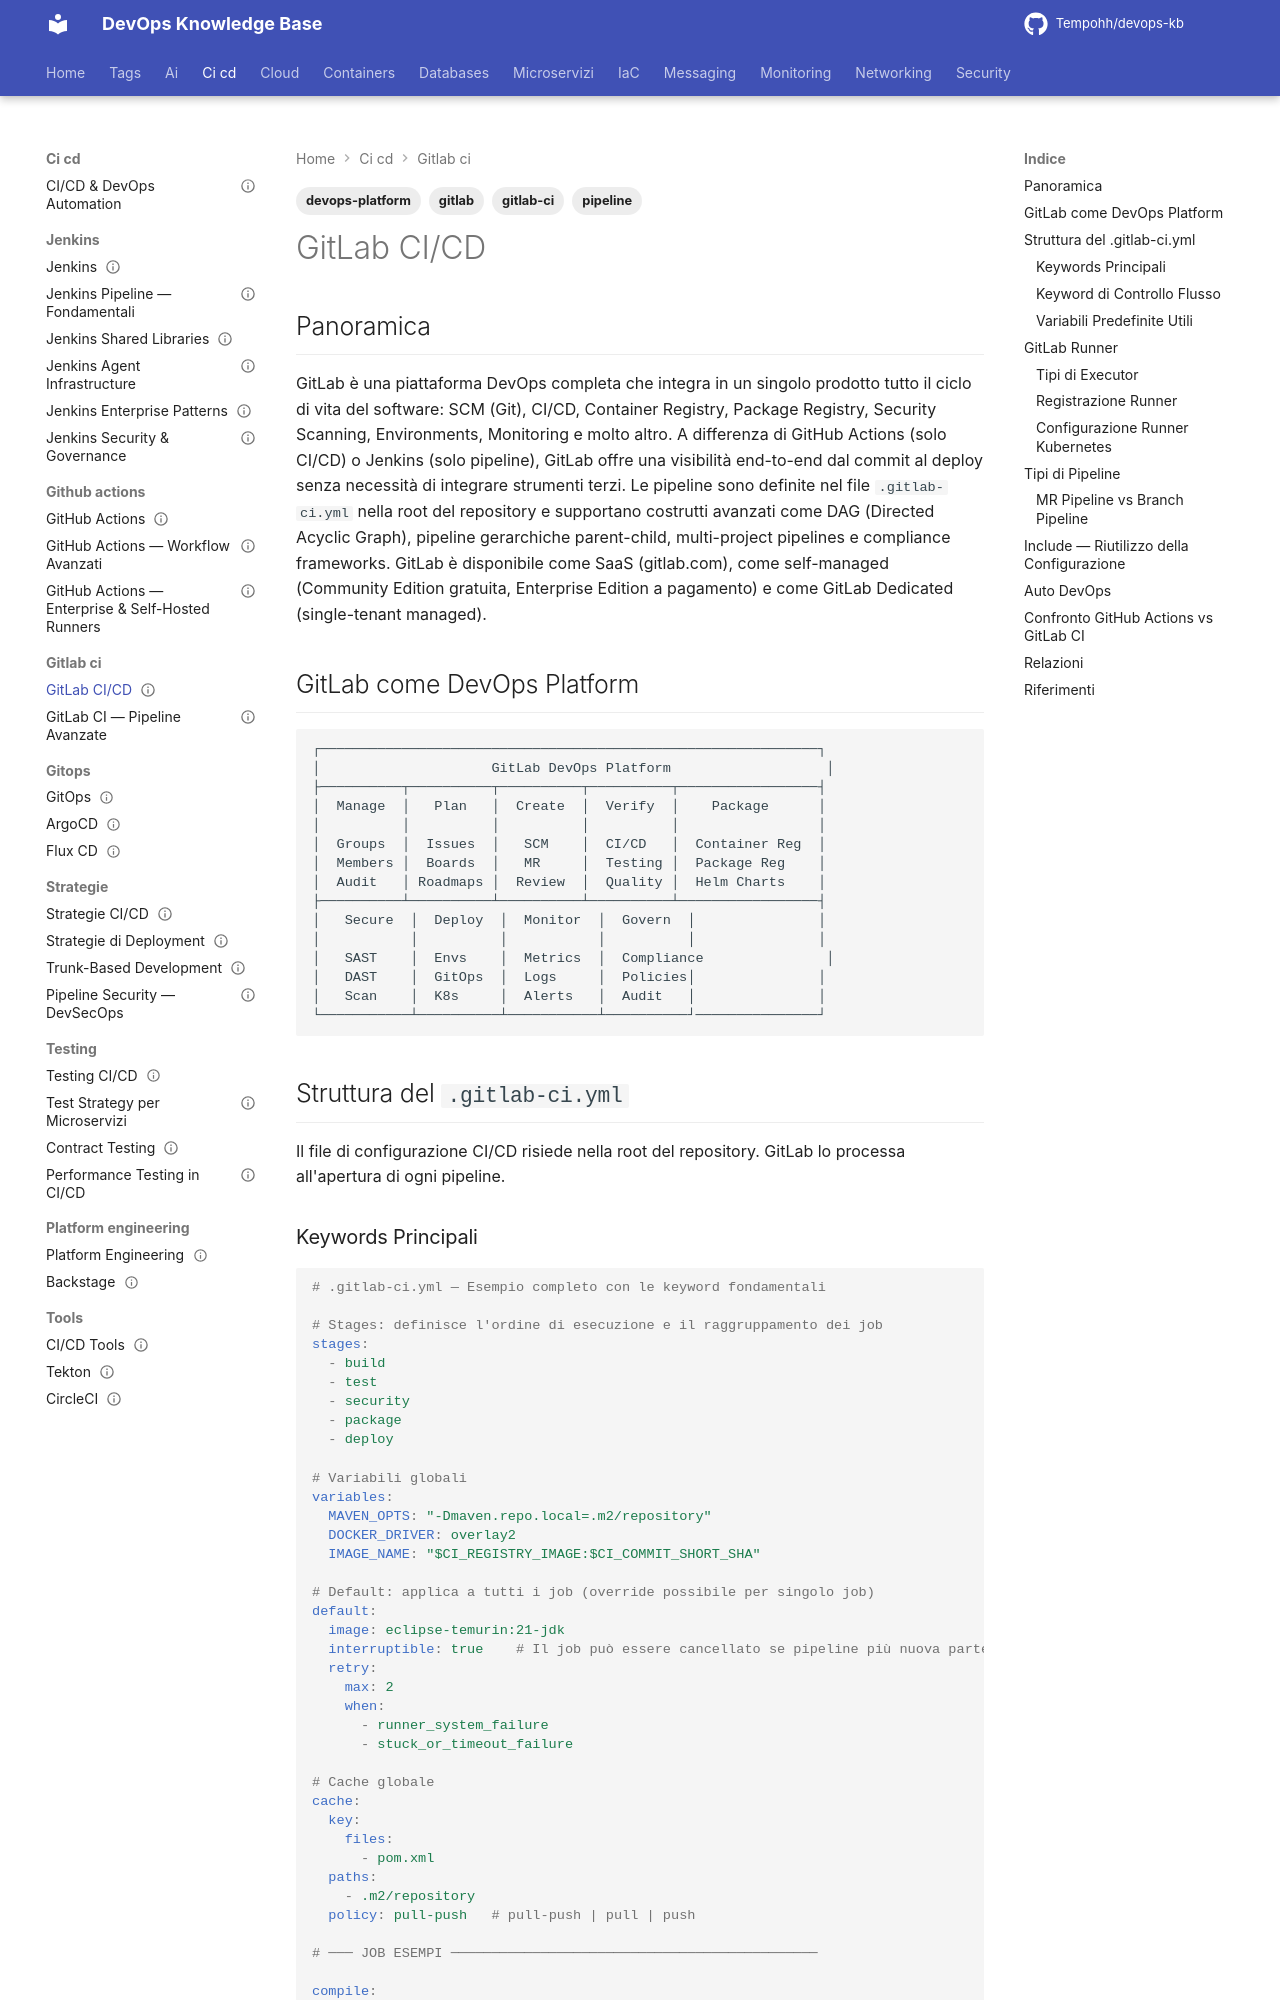

repository: Tempohh/devops-kb · page: ci-cd/gitlab-ci/_index/index.html · generator: mkdocs

---
title: "GitLab CI/CD"
slug: gitlab-ci
category: ci-cd
tags: [gitlab, gitlab-ci, pipeline, devops-platform]
search_keywords: [gitlab ci cd, gitlab pipeline, .gitlab-ci.yml, gitlab runner, gitlab devops, gitlab merge request pipeline, gitlab pages, gitlab environments, gitlab auto devops]
parent: ci-cd/_index
related: [ci-cd/gitlab-ci/pipeline-avanzato, ci-cd/github-actions/_index, ci-cd/gitops/argocd]
official_docs: https://docs.gitlab.com/ee/ci/
status: complete
difficulty: intermediate
last_updated: 2026-02-27
---

# GitLab CI/CD

## Panoramica

GitLab è una piattaforma DevOps completa che integra in un singolo prodotto tutto il ciclo di vita del software: SCM (Git), CI/CD, Container Registry, Package Registry, Security Scanning, Environments, Monitoring e molto altro. A differenza di GitHub Actions (solo CI/CD) o Jenkins (solo pipeline), GitLab offre una visibilità end-to-end dal commit al deploy senza necessità di integrare strumenti terzi. Le pipeline sono definite nel file `.gitlab-ci.yml` nella root del repository e supportano costrutti avanzati come DAG (Directed Acyclic Graph), pipeline gerarchiche parent-child, multi-project pipelines e compliance frameworks. GitLab è disponibile come SaaS (gitlab.com), come self-managed (Community Edition gratuita, Enterprise Edition a pagamento) e come GitLab Dedicated (single-tenant managed).

## GitLab come DevOps Platform

```
┌─────────────────────────────────────────────────────────────┐
│                     GitLab DevOps Platform                   │
├──────────┬──────────┬──────────┬──────────┬─────────────────┤
│  Manage  │   Plan   │  Create  │  Verify  │    Package      │
│          │          │          │          │                 │
│  Groups  │  Issues  │   SCM    │  CI/CD   │  Container Reg  │
│  Members │  Boards  │   MR     │  Testing │  Package Reg    │
│  Audit   │ Roadmaps │  Review  │  Quality │  Helm Charts    │
├──────────┴──────────┴──────────┴──────────┴─────────────────┤
│   Secure  │  Deploy  │  Monitor  │  Govern  │               │
│           │          │           │          │               │
│   SAST    │  Envs    │  Metrics  │  Compliance               │
│   DAST    │  GitOps  │  Logs     │  Policies│               │
│   Scan    │  K8s     │  Alerts   │  Audit   │               │
└───────────┴──────────┴───────────┴──────────┘───────────────┘
```

## Struttura del `.gitlab-ci.yml`

Il file di configurazione CI/CD risiede nella root del repository. GitLab lo processa all'apertura di ogni pipeline.
